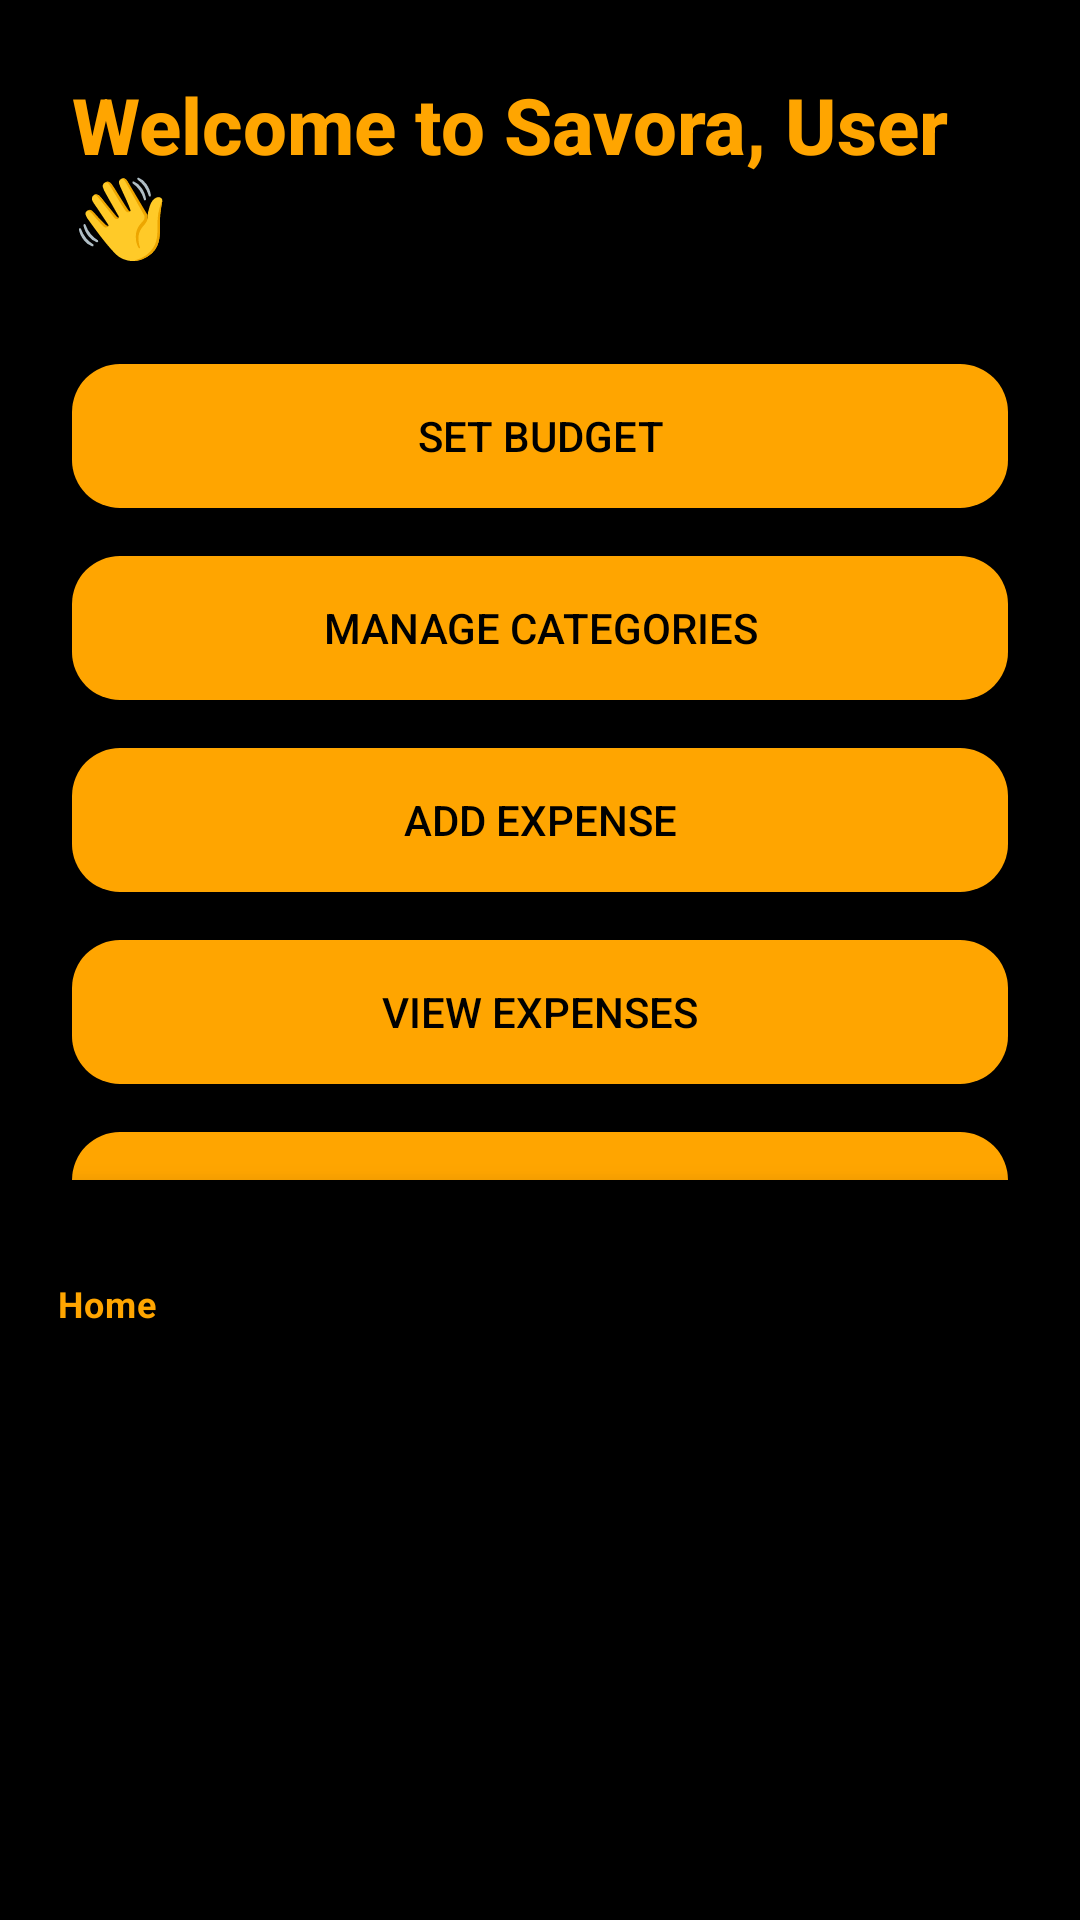

Produce the Android XML layout that renders to this screen, including the resource entries it uses.
<!-- AndroidManifest.xml: application theme Theme.BudgetTracker -->
<!-- res/layout/activity_home.xml -->
<?xml version="1.0" encoding="utf-8"?>
<ScrollView xmlns:android="http://schemas.android.com/apk/res/android"
    xmlns:app="http://schemas.android.com/apk/res-auto"
    android:layout_width="match_parent"
    android:layout_height="match_parent"
    android:background="#000000"> 

    
    <RelativeLayout
        android:layout_width="match_parent"
        android:layout_height="wrap_content">

        
        <LinearLayout
            android:orientation="vertical"
            android:padding="24dp"
            android:gravity="center_horizontal"
            android:layout_width="match_parent"
            android:layout_height="wrap_content">

            
            <TextView
                android:id="@+id/tvWelcome"
                android:layout_width="wrap_content"
                android:layout_height="wrap_content"
                android:text="Welcome to Savora, User 👋"
                android:textColor="#FFA500"
                android:textSize="26sp"
                android:textStyle="bold"
                android:layout_marginBottom="32dp"
                android:fontFamily="sans-serif-medium" />

            
            <Button
                android:id="@+id/btnInputIncome"
                android:layout_width="match_parent"
                android:layout_height="wrap_content"
                android:text="Set Budget"
                android:backgroundTint="#FFA500"
                android:textColor="#000000"
                android:layout_marginBottom="16dp"
                android:padding="12dp"
                android:background="@drawable/rounded_button" />

            <Button
                android:id="@+id/btnCategories"
                android:layout_width="match_parent"
                android:layout_height="wrap_content"
                android:text="Manage Categories"
                android:backgroundTint="#FFA500"
                android:textColor="#000000"
                android:layout_marginBottom="16dp"
                android:padding="12dp"
                android:background="@drawable/rounded_button" />

            <Button
                android:id="@+id/btnAddExpense"
                android:layout_width="match_parent"
                android:layout_height="wrap_content"
                android:text="Add Expense"
                android:backgroundTint="#FFA500"
                android:textColor="#000000"
                android:layout_marginBottom="16dp"
                android:padding="12dp"
                android:background="@drawable/rounded_button" />

            <Button
                android:id="@+id/btnViewExpenses"
                android:layout_width="match_parent"
                android:layout_height="wrap_content"
                android:text="View Expenses"
                android:backgroundTint="#FFA500"
                android:textColor="#000000"
                android:layout_marginBottom="16dp"
                android:padding="12dp"
                android:background="@drawable/rounded_button" />

            <Button
                android:id="@+id/btnBudget"
                android:layout_width="match_parent"
                android:layout_height="wrap_content"
                android:text="View Budget Summary"
                android:backgroundTint="#FFA500"
                android:textColor="#000000"
                android:padding="12dp"
                android:background="@drawable/rounded_button" />
        </LinearLayout>

        
        <com.google.android.material.bottomnavigation.BottomNavigationView
            android:id="@+id/bottomNavigation"
            android:layout_width="match_parent"
            android:layout_height="56dp"
            android:layout_alignParentBottom="true"
            app:menu="@menu/bottom_navigation_menu"
            android:background="#000000"
        app:labelVisibilityMode="labeled" />
    </RelativeLayout>
</ScrollView>
<!-- resources referenced by this layout -->
<resources>
  <!-- drawable rounded_button (drawable) -->
  <shape xmlns:android="http://schemas.android.com/apk/res/android"
      android:shape="rectangle">
      <solid android:color="#FFA500" />
      <corners android:radius="16dp" />
  </shape>
  <style name="Theme.BudgetTracker" parent="Theme.MaterialComponents.DayNight.NoActionBar">
          <item name="colorPrimary">#FFA500</item>
          <item name="colorPrimaryVariant">#FF8C00</item>
          <item name="colorOnPrimary">#000000</item>
          <item name="android:statusBarColor" tools:targetApi="l">#FFA500</item>
  
      </style>
</resources>
